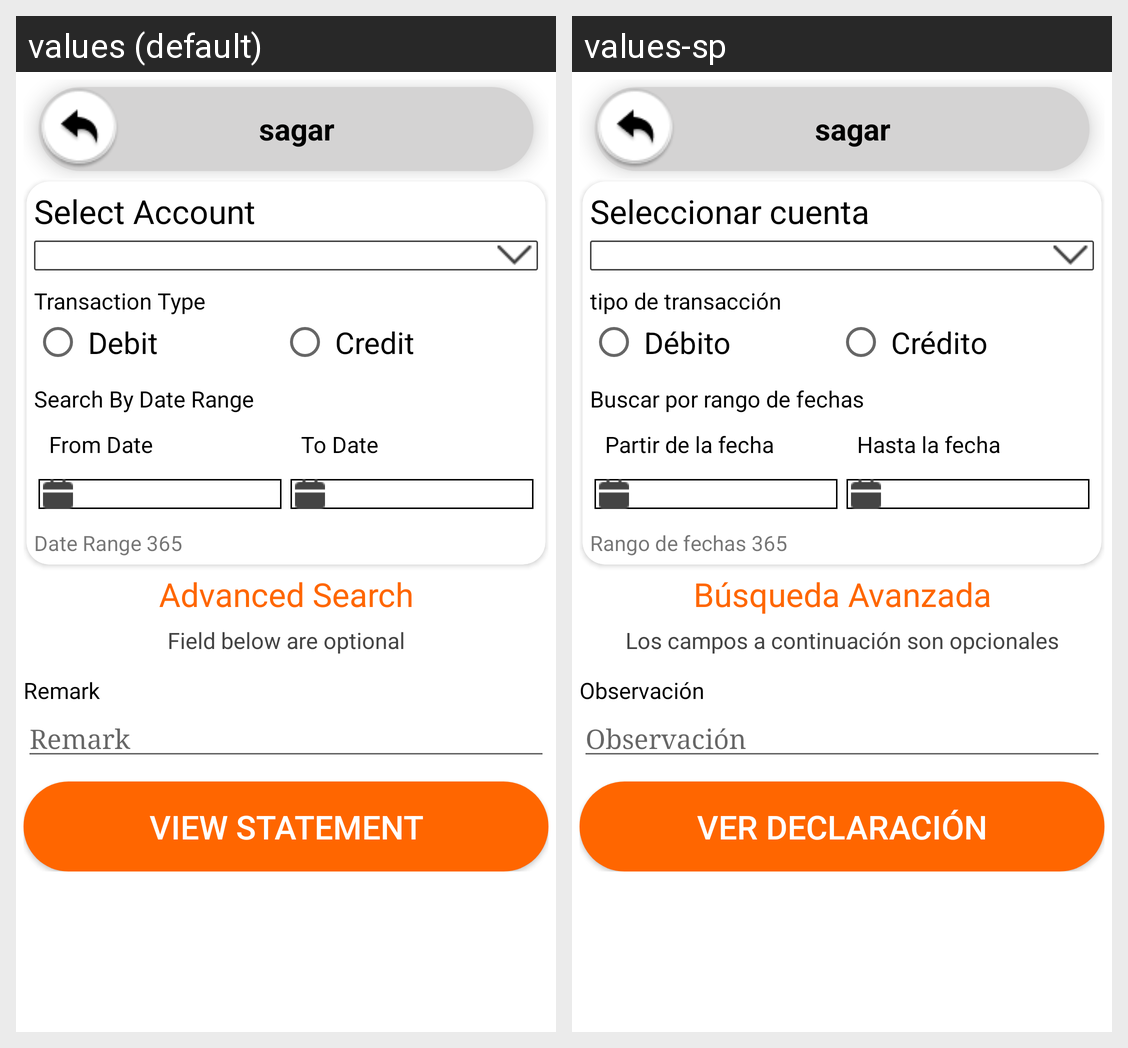

Locale-by-locale string values for the Android screen shown in this grid:
Android screen res/layout/activity_frm_enquiry.xml rendered under 2 locales, left to right: values (default), values-sp. Device: Nexus 5 (rendered at 1080×1920; each locale shown at half size, 540×960, under a caption strip naming it); theme AppThemeBlue.
Strings drawn on this screen, with the default value and each locale's value (text and hints the layout hard-codes, and strings that could not be matched under every locale, appear in the picture but are not listed):

SelectAccount
  values: Select Account
  values-sp: Seleccionar cuenta

TranslationType
  values: Transaction Type
  values-sp: tipo de transacción

Debit
  values: Debit
  values-sp: Débito

Credit
  values: Credit
  values-sp: Crédito

SearchByDateRange
  values: Search By Date Range
  values-sp: Buscar por rango de fechas

FromDate
  values: From Date
  values-sp: Partir de la fecha

ToDate
  values: To Date
  values-sp: Hasta la fecha

DateRange365
  values: Date Range 365
  values-sp: Rango de fechas 365

AdvancedSearch
  values: Advanced Search
  values-sp: Búsqueda Avanzada

Fieldbelowareoptional
  values: Field below are optional
  values-sp: Los campos a continuación son opcionales

Remark
  values: Remark
  values-sp: Observación

VIEWSTATEMENT
  values: VIEW STATEMENT
  values-sp: VER DECLARACIÓN
